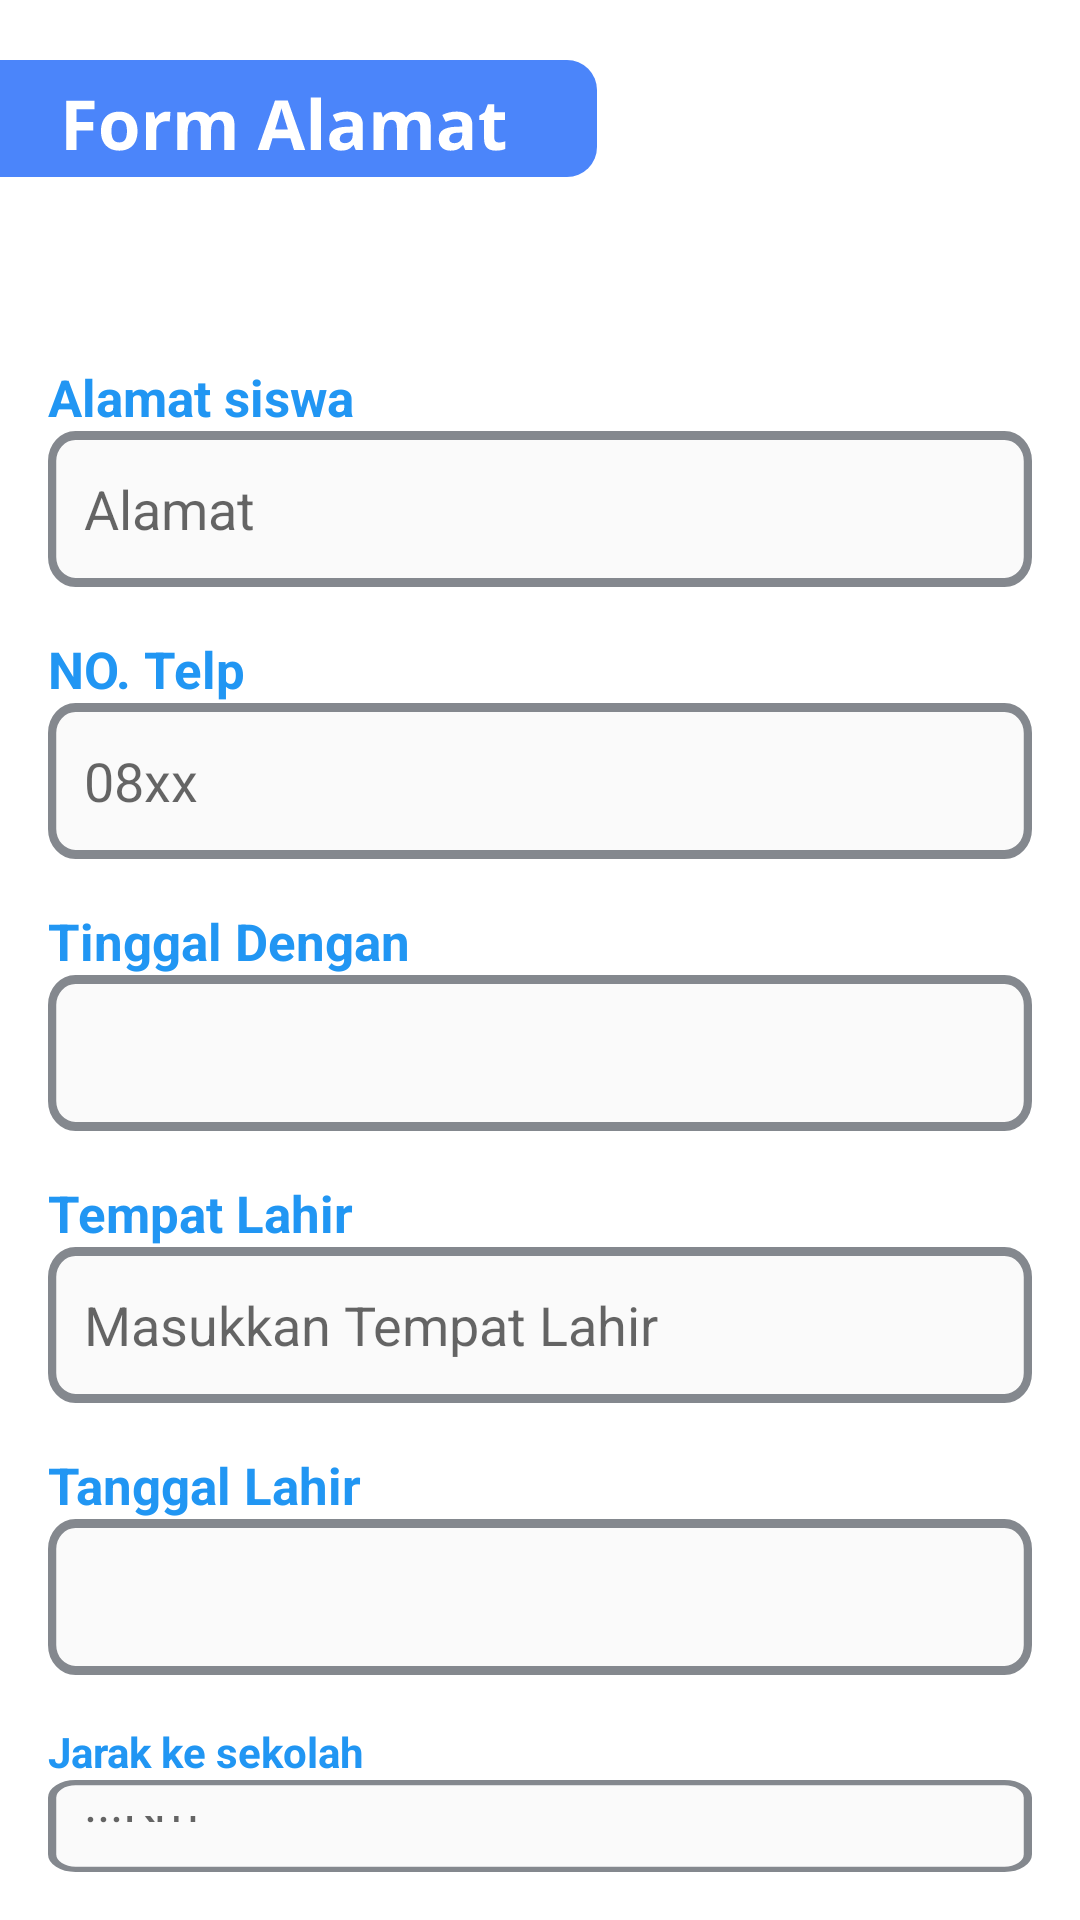

This screen was rendered from an Android layout file. Write that file and the resources it references.
<!-- AndroidManifest.xml: application theme AppTheme -->
<!-- res/layout/fragment_form_alamat.xml -->
<?xml version="1.0" encoding="utf-8"?>
<LinearLayout
    xmlns:android="http://schemas.android.com/apk/res/android"
    android:layout_width="match_parent"
    android:layout_height="match_parent"
    android:orientation="vertical"
    android:id="@+id/fragment_alamat"
    android:background="@android:color/white">

    

    
    <ImageView
        android:id="@+id/my_image_view"
        android:layout_width="wrap_content"
        android:layout_height="wrap_content"
        android:paddingTop="20dp"
        android:contentDescription="My Image"
        android:scaleType="centerCrop"
        android:src="@drawable/title_alamat" />

    
    <LinearLayout
        android:layout_width="match_parent"
        android:layout_height="wrap_content"
        android:orientation="vertical"
        android:padding="16dp"
        android:layout_marginTop="30dp">

        
        <TextView
            android:layout_width="wrap_content"
            android:layout_height="wrap_content"
            android:layout_marginTop="16dp"
            android:text="Alamat siswa"
            android:textSize="17dp"
            android:textStyle="bold"
            android:textColor="@color/blue" />

        <EditText
            android:id="@+id/alamat_siswa"
            android:layout_width="match_parent"
            android:layout_height="wrap_content"
            android:background="@drawable/custom_edittext_background"
            android:hint="Alamat"
            android:padding="12dp" />

        
        <TextView
            android:layout_width="wrap_content"
            android:layout_height="wrap_content"
            android:layout_marginTop="16dp"
            android:text="NO. Telp"
            android:textSize="17dp"
            android:textStyle="bold"
            android:textColor="@color/blue" />

        <EditText
            android:id="@+id/no_telp"
            android:layout_width="match_parent"
            android:layout_height="wrap_content"
            android:background="@drawable/custom_edittext_background"
            android:hint="08xx"
            android:padding="12dp" />

        
        <TextView
            android:layout_width="wrap_content"
            android:layout_height="wrap_content"
            android:layout_marginTop="16dp"
            android:text="Tinggal Dengan"
            android:textSize="17dp"
            android:textStyle="bold"
            android:textColor="@color/blue" />

        <Spinner
            android:id="@+id/spinner_tinggal_dengan"
            android:layout_width="match_parent"
            android:layout_height="wrap_content"
            android:background="@drawable/custom_edittext_background"
            android:padding="12dp" />

        
        <TextView
            android:layout_width="wrap_content"
            android:layout_height="wrap_content"
            android:layout_marginTop="16dp"
            android:textStyle="bold"
            android:text="Tempat Lahir"
            android:textSize="17dp"
            android:textColor="@color/blue" />

        <EditText
            android:id="@+id/et_tempat_lahir"
            android:layout_width="match_parent"
            android:layout_height="wrap_content"
            android:background="@drawable/custom_edittext_background"
            android:hint="Masukkan Tempat Lahir"
            android:padding="12dp" />

        
        <TextView
            android:layout_width="wrap_content"
            android:layout_height="wrap_content"
            android:layout_marginTop="16dp"
            android:text="Tanggal Lahir"
            android:textSize="17dp"
            android:textStyle="bold"
            android:textColor="@color/blue" />

        <EditText
            android:id="@+id/et_tanggal_lahir"
            android:layout_width="match_parent"
            android:layout_height="wrap_content"
            android:background="@drawable/custom_edittext_background"

            android:padding="12dp" />



        
        <TextView
            android:layout_width="wrap_content"
            android:layout_height="wrap_content"
            android:layout_marginTop="16dp"
            android:text="Jarak ke sekolah"
            android:textStyle="bold"
            android:textColor="@color/blue" />

        <EditText
            android:id="@+id/jarak_sekolah"
            android:layout_width="match_parent"
            android:textSize="17dp"
            android:layout_height="wrap_content"
            android:background="@drawable/custom_edittext_background"
            android:hint="...Km"
            android:padding="12dp" />
    </LinearLayout>

    

    <LinearLayout
        android:layout_width="wrap_content"
        android:layout_height="wrap_content"
        android:orientation="horizontal"
        android:background="@color/white">

        <ImageButton
            android:id="@+id/kembali"
            android:layout_width="180dp"
            android:layout_height="65dp"
            android:background="@color/white"
            android:src="@drawable/kembali_btn"
            android:layout_marginLeft="7dp"
            android:layout_marginBottom="130dp"
            android:contentDescription="Button" />

        <ImageButton
            android:id="@+id/selanjutnya"
            android:layout_width="180dp"
            android:layout_height="65dp"
            android:background="@color/white"
            android:src="@drawable/selanjutnya"
            android:layout_marginLeft="18dp"
            android:layout_marginBottom="130dp"
            android:contentDescription="Button" />


    </LinearLayout>






</LinearLayout>
<!-- resources referenced by this layout -->
<resources>
  <color name="blue">#2196F3</color>
  <color name="white">#FFFFFFFF</color>
  <!-- drawable custom_edittext_background (drawable) -->
  <vector xmlns:android="http://schemas.android.com/apk/res/android"
      android:width="358dp"
      android:height="52dp"
      android:viewportWidth="358"
      android:viewportHeight="52">
    <path
        android:pathData="M10,1.5L348,1.5A8.5,8.5 0,0 1,356.5 10L356.5,42A8.5,8.5 0,0 1,348 50.5L10,50.5A8.5,8.5 0,0 1,1.5 42L1.5,10A8.5,8.5 0,0 1,10 1.5z"
        android:strokeWidth="3"
        android:fillColor="#FAFAFA"
        android:strokeColor="#84888E"/>
  </vector>
  <!-- drawable kembali_btn: vector/xml drawable (drawable, 4861 chars, omitted) -->
  <!-- drawable selanjutnya: vector/xml drawable (drawable, 7892 chars, omitted) -->
  <!-- drawable title_alamat: vector/xml drawable (drawable, 6163 chars, omitted) -->
  <style name="AppTheme" parent="Theme.MaterialComponents.Light.NoActionBar">
          
      </style>
</resources>
